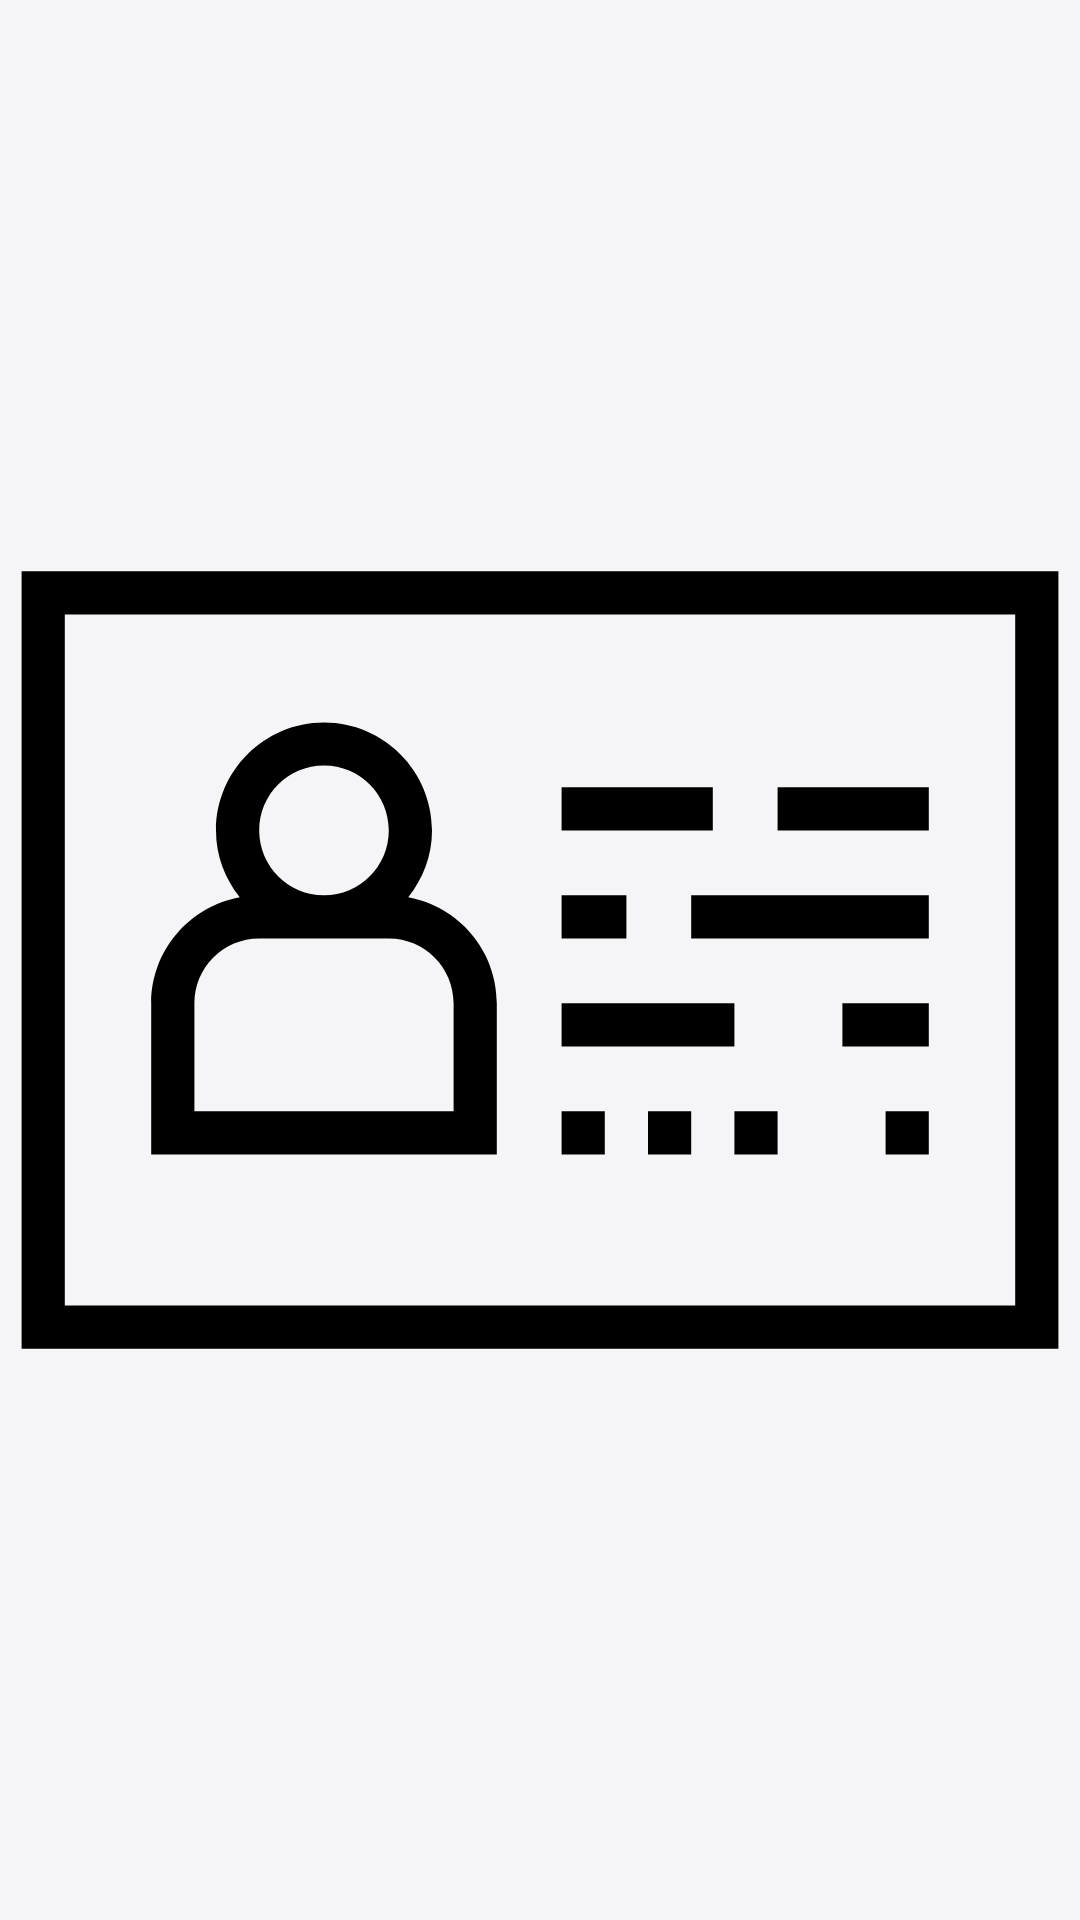

The Android layout XML behind this screen, and the referenced resources:
<!-- AndroidManifest.xml: application theme AppTheme -->
<!-- res/layout/activity_fullscreen_photo.xml -->
<?xml version="1.0" encoding="utf-8"?>
<FrameLayout xmlns:android="http://schemas.android.com/apk/res/android"
    xmlns:app="http://schemas.android.com/apk/res-auto"
    xmlns:tools="http://schemas.android.com/tools"
    android:layout_width="match_parent"
    android:layout_height="match_parent"
    android:background="@color/appBackground"
    android:theme="@style/ThemeOverlay.FindLottery.FullscreenContainer"
    tools:context=".presentation.ui.fullscreen_photo.FullscreenPhotoActivity">

    <ImageView
        android:id="@+id/image_id_card"
        android:layout_width="match_parent"
        android:layout_height="match_parent"
        android:scaleType="fitCenter"
        app:srcCompat="@drawable/ic_badge_1" />
</FrameLayout>
<!-- resources referenced by this layout -->
<resources>
  <color name="appBackground">#F5F5F7</color>
  <style name="ThemeOverlay.FindLottery.FullscreenContainer" parent="">
          <item name="fullscreenBackgroundColor">@color/light_blue_600</item>
          <item name="fullscreenTextColor">@color/light_blue_A200</item>
      </style>
  <style name="FullscreenActionBarStyle" parent="Widget.AppCompat.Light.ActionBar">
          <item name="background">@color/appToolbarColor</item>
          <item name="android:textColor">@color/colorPrimaryText</item>
      </style>
  <color name="colorPrimary">#DD0068</color>
  <color name="black">#000000</color>
  <color name="colorAccent">#80B800</color>
  <color name="colorPrimaryText">#707070</color>
  <style name="MyRatingBar" parent="Widget.AppCompat.RatingBar.Small">
          <item name="android:progressDrawable">@drawable/rating_selector</item>
          <item name="colorControlNormal">@color/white</item>
          <item name="colorControlActivated">@color/yellow_light</item>
      </style>
  <style name="NegativeButtonStyle" parent="Widget.MaterialComponents.Button.TextButton.Dialog">
          <item name="android:textColor">@color/colorPrimaryText</item>
      </style>
  <style name="PositiveButtonStyle" parent="Widget.MaterialComponents.Button.TextButton.Dialog">
          <item name="android:textColor">@color/colorAccent</item>
      </style>
  <color name="appToolbarColor">#EAEAEA</color>
  <!-- drawable rating_selector (drawable) -->
  <?xml version="1.0" encoding="utf-8"?>
  <layer-list xmlns:android="http://schemas.android.com/apk/res/android">
      <item android:id="@android:id/background">
          <bitmap
              android:src="@drawable/ic_star"
              android:tint="@color/white" />
      </item>
      <item android:id="@android:id/progress">
          <bitmap
              android:src="@drawable/ic_star_selected"
              android:tint="@color/yellow_light" />
      </item>
  </layer-list>
  <color name="white">#FFFFFF</color>
  <color name="yellow_light">#FFC107</color>
  <!-- drawable edit_text_background (drawable) -->
  <?xml version="1.0" encoding="utf-8"?>
  <shape xmlns:android="http://schemas.android.com/apk/res/android">
      <corners android:radius="24dp" />
      <solid android:color="@color/white" />
      <padding
          android:bottom="1dp"
          android:left="1dp"
          android:right="1dp"
          android:top="1dp" />
      <stroke
          android:width="1dp"
          android:color="@color/editTextBorderGray" />
  </shape>
  <dimen name="button_min_height">46dp</dimen>
  <color name="editTextColorHint">#DCDCDC</color>
  <!-- drawable button_selector_blue (drawable) -->
  <?xml version="1.0" encoding="utf-8"?>
  <selector xmlns:android="http://schemas.android.com/apk/res/android">
      <item android:drawable="@drawable/button_background_blue_not_selected" android:state_pressed="true" />
      <item android:drawable="@drawable/button_background_blue_selected" />
  </selector>
  <dimen name="button_min_width">220dp</dimen>
  
  
      // feed
  <dimen name="space_big">16dp</dimen>
  <color name="editTextBorderGray">#E7E7E7</color>
  <!-- drawable button_background_blue_not_selected (drawable) -->
  <?xml version="1.0" encoding="utf-8"?>
  <shape xmlns:android="http://schemas.android.com/apk/res/android">
      <corners android:radius="24dp" />
      <solid android:color="@color/white" />
      <padding
          android:bottom="1dp"
          android:left="1dp"
          android:right="1dp"
          android:top="1dp" />
      <stroke
          android:width="1dp"
          android:color="@color/blue_0E83FFt" />
  </shape>
  <!-- drawable button_background_blue_selected (drawable) -->
  <?xml version="1.0" encoding="utf-8"?>
  <shape xmlns:android="http://schemas.android.com/apk/res/android">
      <corners android:radius="24dp" />
      <solid android:color="@color/blue_0E83FFt" />
      <stroke
          android:width="1dp"
          android:color="@color/blue_0E83FFt" />
  </shape>
  <color name="blue_0E83FFt">#0D83FF</color>
</resources>
